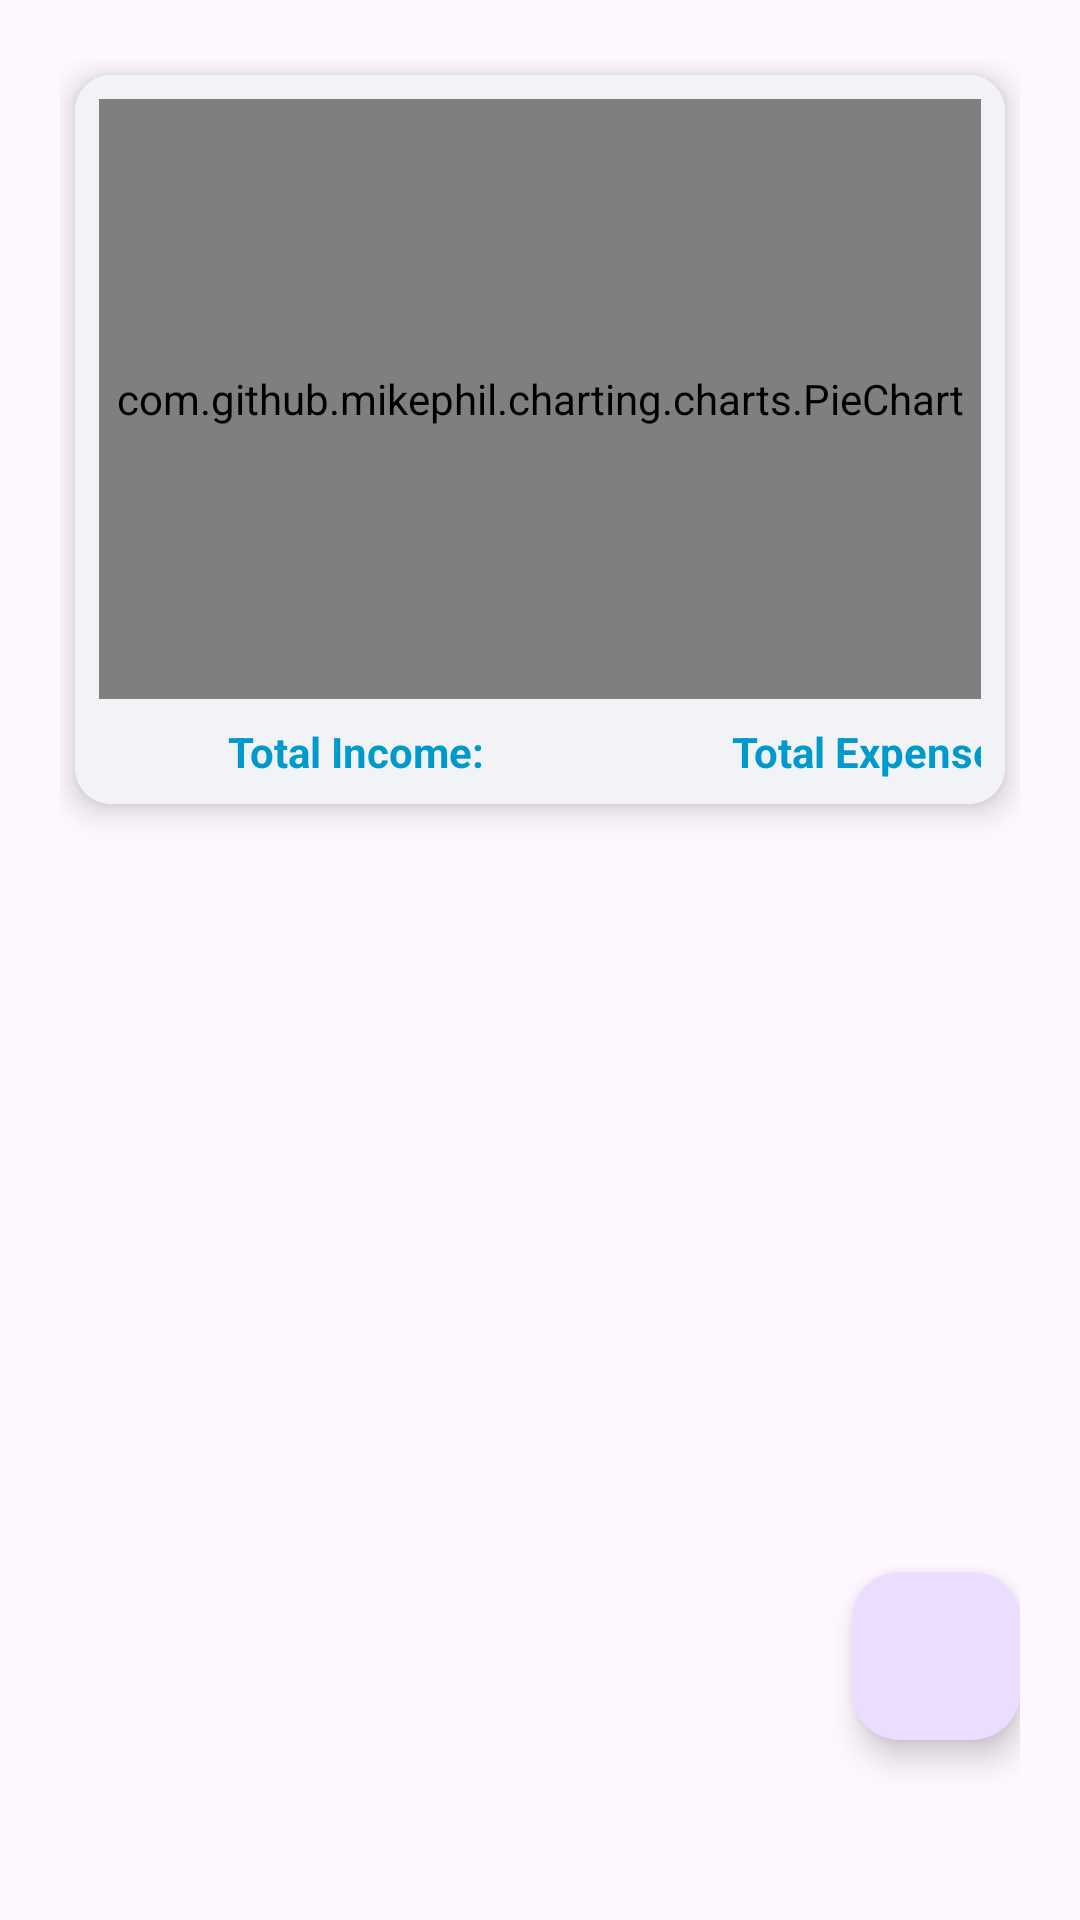

The Android layout XML behind this screen, and the referenced resources:
<!-- AndroidManifest.xml: application theme Theme.Expensify -->
<!-- res/layout/fragment_dashboard.xml -->
<RelativeLayout xmlns:android="http://schemas.android.com/apk/res/android"
    xmlns:app="http://schemas.android.com/apk/res-auto"
    xmlns:tools="http://schemas.android.com/tools"
    android:id="@+id/main"
    android:layout_width="match_parent"
    android:padding="20dp"
    android:layout_height="match_parent"

    tools:context=".DashBoard2">

    <LinearLayout
        android:orientation="vertical"
        android:layout_width="match_parent"
        android:layout_height="wrap_content">

        
        <androidx.cardview.widget.CardView
            android:layout_margin="5dp"
            android:layout_width="match_parent"
            android:layout_height="wrap_content"
            app:cardElevation="6dp"
            app:cardCornerRadius="12dp">

            
            <LinearLayout
                android:orientation="vertical"
                android:layout_width="match_parent"
                android:layout_height="wrap_content"
                android:background="#f2f3f7"
                android:padding="8dp">

                
                <com.github.mikephil.charting.charts.PieChart
                    android:id="@+id/pieChart"
                    android:layout_width="match_parent"
                    android:layout_height="200dp"/>

                
                <LinearLayout
                    android:layout_width="343dp"
                    android:layout_height="wrap_content"
                    android:layout_marginTop="8dp"
                    android:orientation="horizontal"
                    android:weightSum="2">

                    
                    <TextView
                        android:id="@+id/ti"
                        android:layout_width="0dp"
                        android:layout_height="wrap_content"
                        android:layout_weight="1"
                        android:gravity="center"
                        android:text="Total Income:"
                        android:textColor="@android:color/holo_blue_dark"
                        android:textSize="14sp"
                        android:textStyle="bold" />

                    
                    <TextView
                        android:id="@+id/te"
                        android:layout_width="0dp"
                        android:layout_height="wrap_content"
                        android:layout_weight="1"
                        android:gravity="center"
                        android:text="Total Expense:"
                        android:textColor="@android:color/holo_blue_dark"
                        android:textSize="14sp"
                        android:textStyle="bold" />


                </LinearLayout>

            </LinearLayout>
        </androidx.cardview.widget.CardView>

        
        <androidx.recyclerview.widget.RecyclerView
            android:id="@+id/recycler"
            android:layout_width="match_parent"
            android:layout_height="0dp"
            android:layout_weight="1"
            android:layout_marginTop="10dp"/>

    </LinearLayout>
    <RelativeLayout
        android:layout_width="match_parent"
        android:layout_height="wrap_content"
        android:layout_alignTop="@id/addBtn">




    </RelativeLayout>



    
    <com.google.android.material.floatingactionbutton.FloatingActionButton
        android:id="@+id/addBtn"
        android:layout_width="wrap_content"
        android:layout_height="wrap_content"
        android:layout_alignParentBottom="true"
        android:layout_alignParentEnd="true"
        android:background="@color/red"
        android:layout_marginBottom="40dp"
        android:src="@drawable/add2"
        android:contentDescription="Add" />

</RelativeLayout>
<!-- resources referenced by this layout -->
<resources>
  <color name="red">#ff0000</color>
  <style name="Theme.Expensify" parent="Base.Theme.Expensify" />
  <style name="Base.Theme.Expensify" parent="Theme.Material3.DayNight">
          
          
      </style>
</resources>
